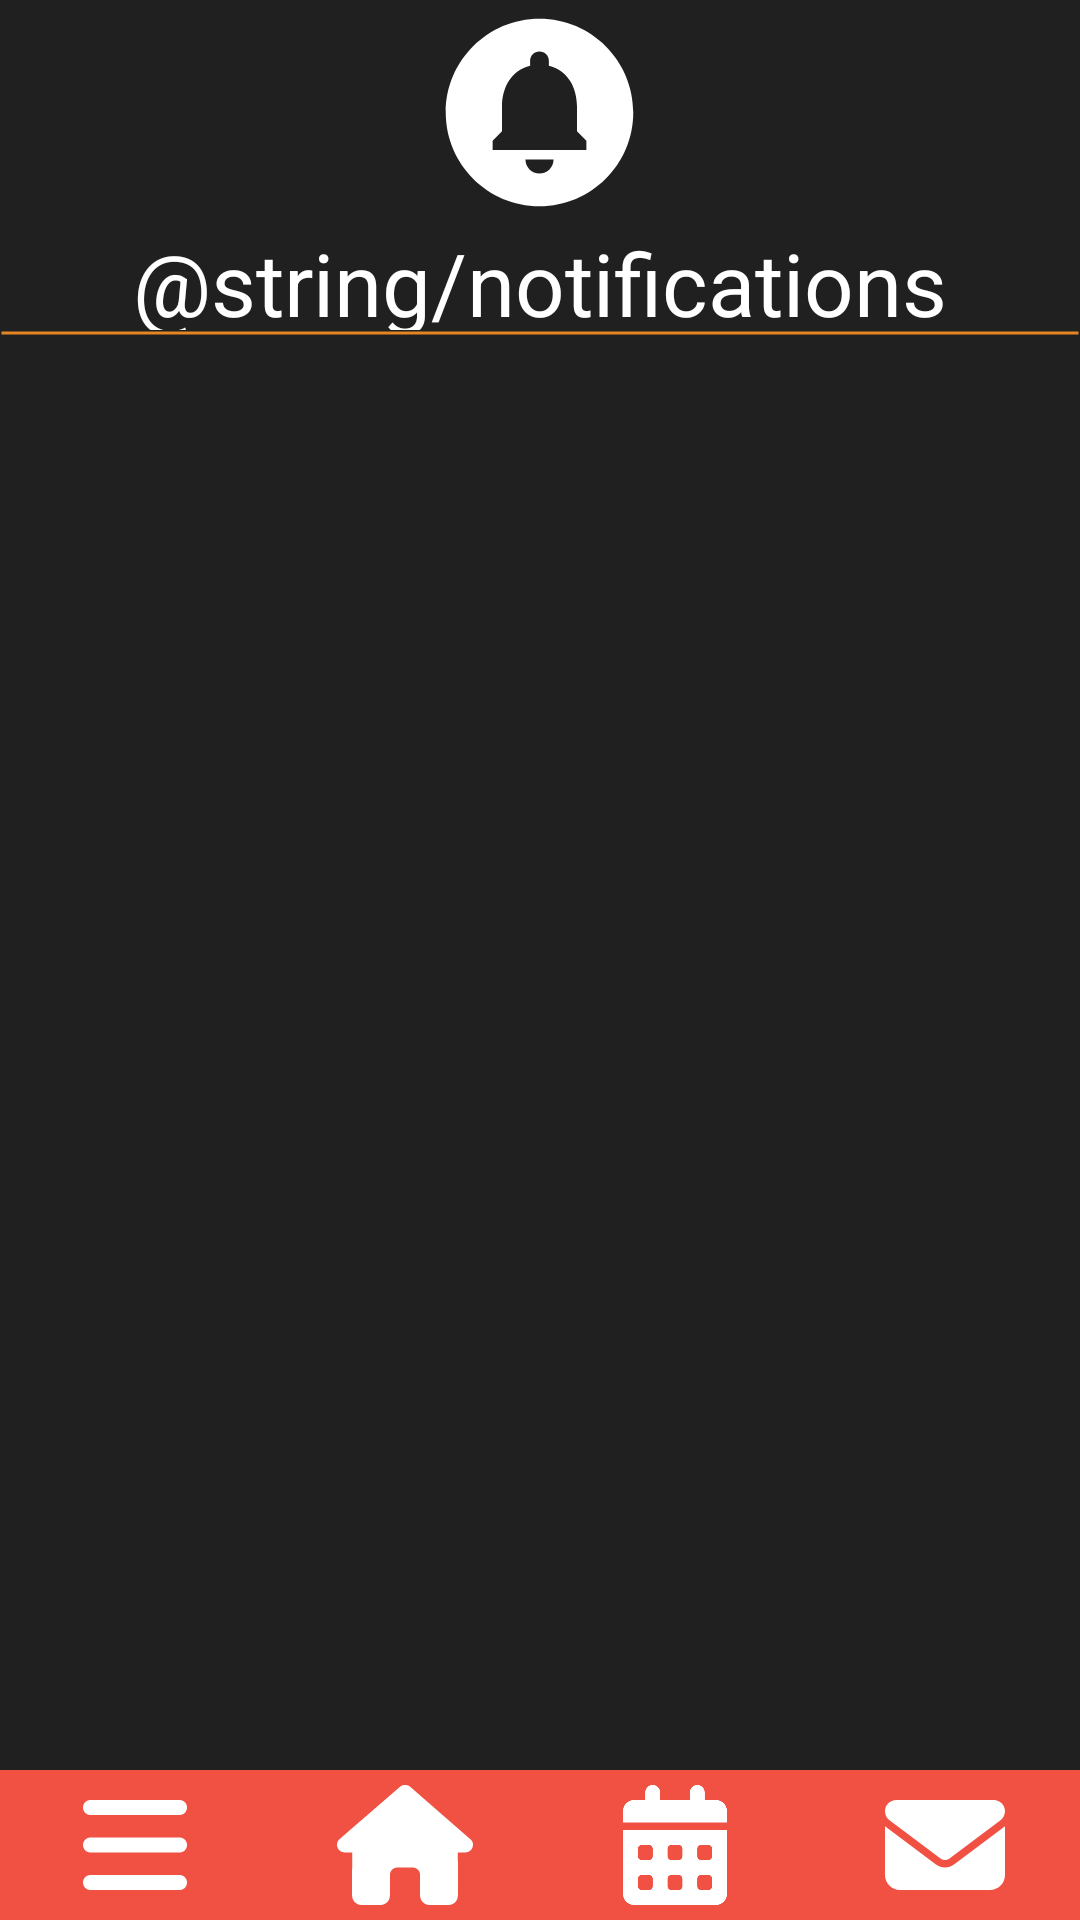

Layout XML and referenced resources for this Android screen:
<!-- AndroidManifest.xml: application theme Theme.EZMathMobile -->
<!-- res/layout/activity_notifications.xml -->
<?xml version="1.0" encoding="utf-8"?>
<androidx.constraintlayout.widget.ConstraintLayout xmlns:android="http://schemas.android.com/apk/res/android"
    xmlns:app="http://schemas.android.com/apk/res-auto"
    android:id="@+id/notifications"
    android:layout_width="match_parent"
    android:layout_height="match_parent"
    android:background="@color/background">
    
    <LinearLayout
        android:id="@+id/notificationHeader"
        android:layout_width="match_parent"
        android:layout_height="110dp"
        android:orientation="vertical"
        android:gravity="center_vertical"
        app:layout_constraintTop_toTopOf="parent"
        app:layout_constraintEnd_toEndOf="parent"
        app:layout_constraintStart_toStartOf="parent">

        <ImageView
            android:id="@+id/logoImage"
            android:layout_width="75dp"
            android:layout_height="75dp"
            app:srcCompat="@drawable/ic_bell"
            android:layout_gravity="center"
            android:scaleType="fitXY"/>

        <TextView
            android:id="@+id/titleName"
            android:layout_width="match_parent"
            android:layout_height="match_parent"
            android:gravity="center"
            android:text="@string/notifications"
            android:textSize="29sp"
            android:textColor="@color/white">
        </TextView>

    </LinearLayout>

    <LinearLayout
        android:id="@+id/orangeSeparator"
        android:layout_width="match_parent"
        android:layout_height="2dp"
        android:orientation="horizontal"
        app:layout_constraintTop_toBottomOf="@id/notificationHeader"
        android:background="@drawable/orangeseparator"/>

    <androidx.recyclerview.widget.RecyclerView
        android:id="@+id/notificationsRecyclerView"
        android:layout_width="match_parent"
        android:layout_height="0dp"
        android:clipToPadding="false"
        android:orientation="vertical"
        android:padding="5dp"
        app:layoutManager="androidx.recyclerview.widget.LinearLayoutManager"
        app:layout_constraintBottom_toTopOf="@id/mainViewPager"
        app:layout_constraintTop_toBottomOf="@id/orangeSeparator"
        />

    
    <androidx.viewpager2.widget.ViewPager2
        android:id="@+id/mainViewPager"
        android:layout_width="match_parent"
        android:layout_height="match_parent"
        android:orientation="vertical"/>

    
    <GridLayout xmlns:grid="http://schemas.android.com/apk/tools"
        android:id="@+id/navigationLayout"
        android:layout_width="0dp"
        android:layout_height="50dp"
        android:orientation="horizontal"
        android:background="@color/redBackground"
        android:columnCount="4"
        app:layout_constraintBottom_toBottomOf="parent"
        app:layout_constraintEnd_toEndOf="parent"
        app:layout_constraintStart_toStartOf="parent">

        <ImageView
            android:id="@+id/navbarMenu"
            android:layout_width="0dp"
            android:layout_height="0dp"
            android:padding="5dp"
            app:srcCompat="@drawable/hamburger"
            android:layout_columnWeight="1"
            android:layout_rowWeight="1"
            grid:layout_gravity="center"/>

        <ImageView
            android:id="@+id/navbarHome"
            android:layout_width="0dp"
            android:layout_height="0dp"
            android:padding="5dp"
            app:srcCompat="@drawable/home"
            android:layout_columnWeight="1"
            android:layout_rowWeight="1"
            grid:layout_gravity="center"/>

        <ImageView
            android:id="@+id/testManagerButton"
            android:layout_width="0dp"
            android:layout_height="0dp"
            android:padding="5dp"
            app:srcCompat="@drawable/calendar"
            android:layout_columnWeight="1"
            android:layout_rowWeight="1"
            grid:layout_gravity="center"/>

        <ImageView
            android:id="@+id/navbarNotifications"
            android:layout_width="0dp"
            android:layout_height="0dp"
            android:padding="5dp"
            app:srcCompat="@drawable/notification"
            android:layout_columnWeight="1"
            android:layout_rowWeight="1"
            grid:layout_gravity="center"/>

    </GridLayout>

</androidx.constraintlayout.widget.ConstraintLayout>
<!-- resources referenced by this layout -->
<resources>
  <color name="background">#FF202020</color>
  <color name="redBackground">#FFF15142</color>
  <color name="white">#FFFFFFFF</color>
  <!-- drawable hamburger (drawable) -->
  <vector xmlns:android="http://schemas.android.com/apk/res/android"
      android:width="8.75dp"
      android:height="10dp"
      android:viewportWidth="448"
      android:viewportHeight="512">
    <path
        android:pathData="M0,96C0,78.3 14.3,64 32,64l384,0c17.7,0 32,14.3 32,32s-14.3,32 -32,32L32,128C14.3,128 0,113.7 0,96zM0,256c0,-17.7 14.3,-32 32,-32l384,0c17.7,0 32,14.3 32,32s-14.3,32 -32,32L32,288c-17.7,0 -32,-14.3 -32,-32zM448,416c0,17.7 -14.3,32 -32,32L32,448c-17.7,0 -32,-14.3 -32,-32s14.3,-32 32,-32l384,0c17.7,0 32,14.3 32,32z"
        android:fillColor="#ffffff"/>
  </vector>
  <!-- drawable home (drawable) -->
  <vector xmlns:android="http://schemas.android.com/apk/res/android"
      android:width="11.25dp"
      android:height="10dp"
      android:viewportWidth="576"
      android:viewportHeight="512">
    <path
        android:pathData="M575.8,255.5c0,18 -15,32.1 -32,32.1l-32,0 0.7,160.2c0,2.7 -0.2,5.4 -0.5,8.1l0,16.2c0,22.1 -17.9,40 -40,40l-16,0c-1.1,0 -2.2,0 -3.3,-0.1c-1.4,0.1 -2.8,0.1 -4.2,0.1L416,512l-24,0c-22.1,0 -40,-17.9 -40,-40l0,-24 0,-64c0,-17.7 -14.3,-32 -32,-32l-64,0c-17.7,0 -32,14.3 -32,32l0,64 0,24c0,22.1 -17.9,40 -40,40l-24,0 -31.9,0c-1.5,0 -3,-0.1 -4.5,-0.2c-1.2,0.1 -2.4,0.2 -3.6,0.2l-16,0c-22.1,0 -40,-17.9 -40,-40l0,-112c0,-0.9 0,-1.9 0.1,-2.8l0,-69.7 -32,0c-18,0 -32,-14 -32,-32.1c0,-9 3,-17 10,-24L266.4,8c7,-7 15,-8 22,-8s15,2 21,7L564.8,231.5c8,7 12,15 11,24z"
        android:fillColor="#ffffff"/>
  </vector>
  <!-- drawable ic_bell (drawable) -->
  <vector xmlns:android="http://schemas.android.com/apk/res/android" android:height="30dp" android:tint="@color/white" android:viewportHeight="24" android:viewportWidth="24" android:width="30dp">
        
      <path android:fillColor="@android:color/white" android:pathData="M12,2C6.48,2 2,6.48 2,12s4.48,10 10,10 10,-4.48 10,-10S17.52,2 12,2zM12,18.5c-0.83,0 -1.5,-0.67 -1.5,-1.5h3c0,0.83 -0.67,1.5 -1.5,1.5zM17,16L7,16v-1l1,-1v-2.61C8,9.27 9.03,7.47 11,7v-0.5c0,-0.57 0.43,-1 1,-1s1,0.43 1,1L13,7c1.97,0.47 3,2.28 3,4.39L16,14l1,1v1z"/>
      
  </vector>
  <!-- drawable notification (drawable) -->
  <vector xmlns:android="http://schemas.android.com/apk/res/android"
      android:width="10dp"
      android:height="10dp"
      android:viewportWidth="512"
      android:viewportHeight="512">
    <path
        android:pathData="M48,64C21.5,64 0,85.5 0,112c0,15.1 7.1,29.3 19.2,38.4L236.8,313.6c11.4,8.5 27,8.5 38.4,0L492.8,150.4c12.1,-9.1 19.2,-23.3 19.2,-38.4c0,-26.5 -21.5,-48 -48,-48L48,64zM0,176L0,384c0,35.3 28.7,64 64,64l384,0c35.3,0 64,-28.7 64,-64l0,-208L294.4,339.2c-22.8,17.1 -54,17.1 -76.8,0L0,176z"
        android:fillColor="#ffffff"/>
  </vector>
  <!-- drawable orangeseparator (drawable) -->
  <?xml version="1.0" encoding="utf-8"?>
  <shape xmlns:android="http://schemas.android.com/apk/res/android"
      android:shape="line">
      <stroke android:width="1dp"
          android:color="@color/notificationsOrange"/>
  </shape>
  <style name="Theme.EZMathMobile" parent="Base.Theme.EZMathMobile" />
  <color name="notificationsOrange">#E68524</color>
  <style name="Base.Theme.EZMathMobile" parent="Theme.Material3.DayNight.NoActionBar">
          
          <item name="colorPrimary">@color/redBackground</item>
          <item name="android:textColorPrimary">@color/redText</item>
          <item name="android:statusBarColor">@color/redBackground</item>
          
          <item name="android:indeterminateTint">@color/white</item>
          
      </style>
  <color name="redText">#FFF15142</color>
</resources>
